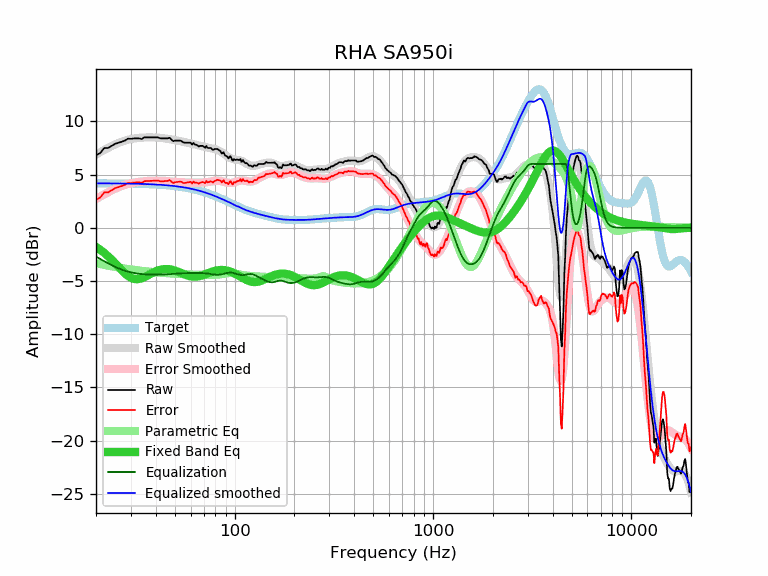

The table this chart was drawn from, first rows:
frequency, raw, error, smoothed, error_smoothed, equalization, parametric_eq, equalized_raw, equalized_smoothed, target
20, 6.83, 2.65, 6.88, 2.70, -2.70, -1.80, 4.13, 4.18, 4.18
21, 7.02, 2.84, 7.11, 2.93, -2.93, -2.06, 4.09, 4.18, 4.18
22, 7.50, 3.32, 7.32, 3.14, -3.14, -2.36, 4.35, 4.18, 4.18
23, 7.50, 3.32, 7.51, 3.34, -3.34, -2.67, 4.16, 4.17, 4.17
24, 7.70, 3.53, 7.68, 3.51, -3.51, -3.00, 4.18, 4.17, 4.17
25, 7.90, 3.73, 7.84, 3.67, -3.67, -3.35, 4.23, 4.17, 4.17
26, 8.00, 3.83, 7.98, 3.81, -3.81, -3.68, 4.19, 4.16, 4.16
27, 8.09, 3.93, 8.09, 3.93, -3.93, -4.00, 4.16, 4.16, 4.16
28, 8.20, 4.04, 8.19, 4.03, -4.03, -4.29, 4.16, 4.16, 4.16
29, 8.38, 4.22, 8.27, 4.12, -4.12, -4.52, 4.26, 4.15, 4.15
30, 8.36, 4.21, 8.33, 4.19, -4.19, -4.69, 4.17, 4.15, 4.15
31, 8.40, 4.25, 8.39, 4.24, -4.24, -4.80, 4.15, 4.14, 4.14
32, 8.40, 4.26, 8.42, 4.29, -4.29, -4.83, 4.11, 4.14, 4.14
33, 8.40, 4.27, 8.45, 4.32, -4.32, -4.81, 4.08, 4.13, 4.13
34, 8.34, 4.21, 8.47, 4.35, -4.35, -4.74, 3.99, 4.12, 4.12
35, 8.50, 4.38, 8.48, 4.37, -4.37, -4.64, 4.13, 4.12, 4.12
36, 8.50, 4.39, 8.49, 4.38, -4.38, -4.53, 4.11, 4.11, 4.11
37, 8.50, 4.40, 8.49, 4.39, -4.39, -4.41, 4.10, 4.10, 4.10
38, 8.50, 4.41, 8.49, 4.40, -4.40, -4.29, 4.09, 4.09, 4.09
39, 8.50, 4.42, 8.49, 4.41, -4.41, -4.19, 4.09, 4.08, 4.08
40, 8.50, 4.43, 8.48, 4.41, -4.41, -4.09, 4.09, 4.07, 4.07
41, 8.50, 4.44, 8.47, 4.41, -4.41, -4.01, 4.09, 4.06, 4.06
42, 8.42, 4.37, 8.45, 4.41, -4.41, -3.95, 4.01, 4.05, 4.05
43, 8.40, 4.36, 8.43, 4.40, -4.40, -3.91, 3.99, 4.03, 4.03
44, 8.40, 4.38, 8.41, 4.39, -4.39, -3.88, 4.00, 4.02, 4.02
45, 8.40, 4.39, 8.39, 4.38, -4.38, -3.87, 4.01, 4.00, 4.00
46, 8.40, 4.41, 8.36, 4.37, -4.37, -3.88, 4.02, 3.99, 3.99
47, 8.46, 4.48, 8.33, 4.36, -4.36, -3.90, 4.10, 3.97, 3.97
48, 8.30, 4.34, 8.30, 4.35, -4.35, -3.93, 3.95, 3.95, 3.96
49, 8.14, 4.20, 8.27, 4.33, -4.33, -3.97, 3.80, 3.94, 3.94
50, 8.20, 4.28, 8.24, 4.32, -4.32, -4.02, 3.88, 3.92, 3.92
51, 8.20, 4.30, 8.20, 4.31, -4.31, -4.07, 3.89, 3.90, 3.90
52, 8.20, 4.32, 8.17, 4.29, -4.29, -4.13, 3.90, 3.88, 3.88
53, 8.20, 4.34, 8.14, 4.28, -4.28, -4.20, 3.91, 3.86, 3.86
54, 8.15, 4.31, 8.11, 4.28, -4.28, -4.26, 3.87, 3.83, 3.83
55, 8.02, 4.21, 8.08, 4.27, -4.27, -4.33, 3.75, 3.81, 3.81
56, 8.00, 4.21, 8.05, 4.26, -4.26, -4.39, 3.73, 3.79, 3.79
57, 8.00, 4.24, 8.02, 4.26, -4.26, -4.44, 3.74, 3.76, 3.76
58, 8.00, 4.26, 7.99, 4.25, -4.25, -4.49, 3.74, 3.73, 3.73
59, 8.00, 4.29, 7.96, 4.25, -4.25, -4.53, 3.75, 3.71, 3.71
60, 8.00, 4.32, 7.93, 4.25, -4.25, -4.56, 3.75, 3.68, 3.68
61, 7.82, 4.17, 7.89, 4.24, -4.24, -4.58, 3.57, 3.65, 3.65
62, 7.97, 4.35, 7.86, 4.24, -4.24, -4.60, 3.72, 3.62, 3.62
63, 7.83, 4.24, 7.83, 4.24, -4.24, -4.60, 3.59, 3.59, 3.59
64, 7.80, 4.24, 7.80, 4.24, -4.24, -4.59, 3.56, 3.56, 3.56
65, 7.74, 4.21, 7.77, 4.24, -4.24, -4.58, 3.50, 3.53, 3.53
66, 7.64, 4.14, 7.73, 4.24, -4.24, -4.56, 3.40, 3.49, 3.49
67, 7.70, 4.24, 7.70, 4.24, -4.24, -4.53, 3.45, 3.46, 3.46
68, 7.70, 4.27, 7.67, 4.25, -4.25, -4.49, 3.45, 3.42, 3.42
69, 7.70, 4.31, 7.64, 4.25, -4.25, -4.45, 3.44, 3.39, 3.39
70, 7.61, 4.25, 7.62, 4.26, -4.26, -4.41, 3.34, 3.35, 3.35
71, 7.52, 4.20, 7.59, 4.27, -4.27, -4.37, 3.24, 3.32, 3.32
72, 7.70, 4.42, 7.56, 4.28, -4.28, -4.33, 3.41, 3.28, 3.28
73, 7.51, 4.26, 7.54, 4.30, -4.30, -4.28, 3.21, 3.24, 3.24
74, 7.50, 4.29, 7.52, 4.31, -4.31, -4.24, 3.18, 3.20, 3.20
75, 7.50, 4.33, 7.50, 4.33, -4.33, -4.20, 3.17, 3.16, 3.16
76, 7.50, 4.37, 7.47, 4.35, -4.35, -4.16, 3.15, 3.13, 3.13
77, 7.38, 4.29, 7.45, 4.37, -4.37, -4.12, 3.01, 3.09, 3.09
78, 7.32, 4.27, 7.43, 4.38, -4.38, -4.09, 2.93, 3.05, 3.05
79, 7.40, 4.39, 7.40, 4.40, -4.40, -4.06, 3.00, 3.01, 3.01
... 553 more rows
